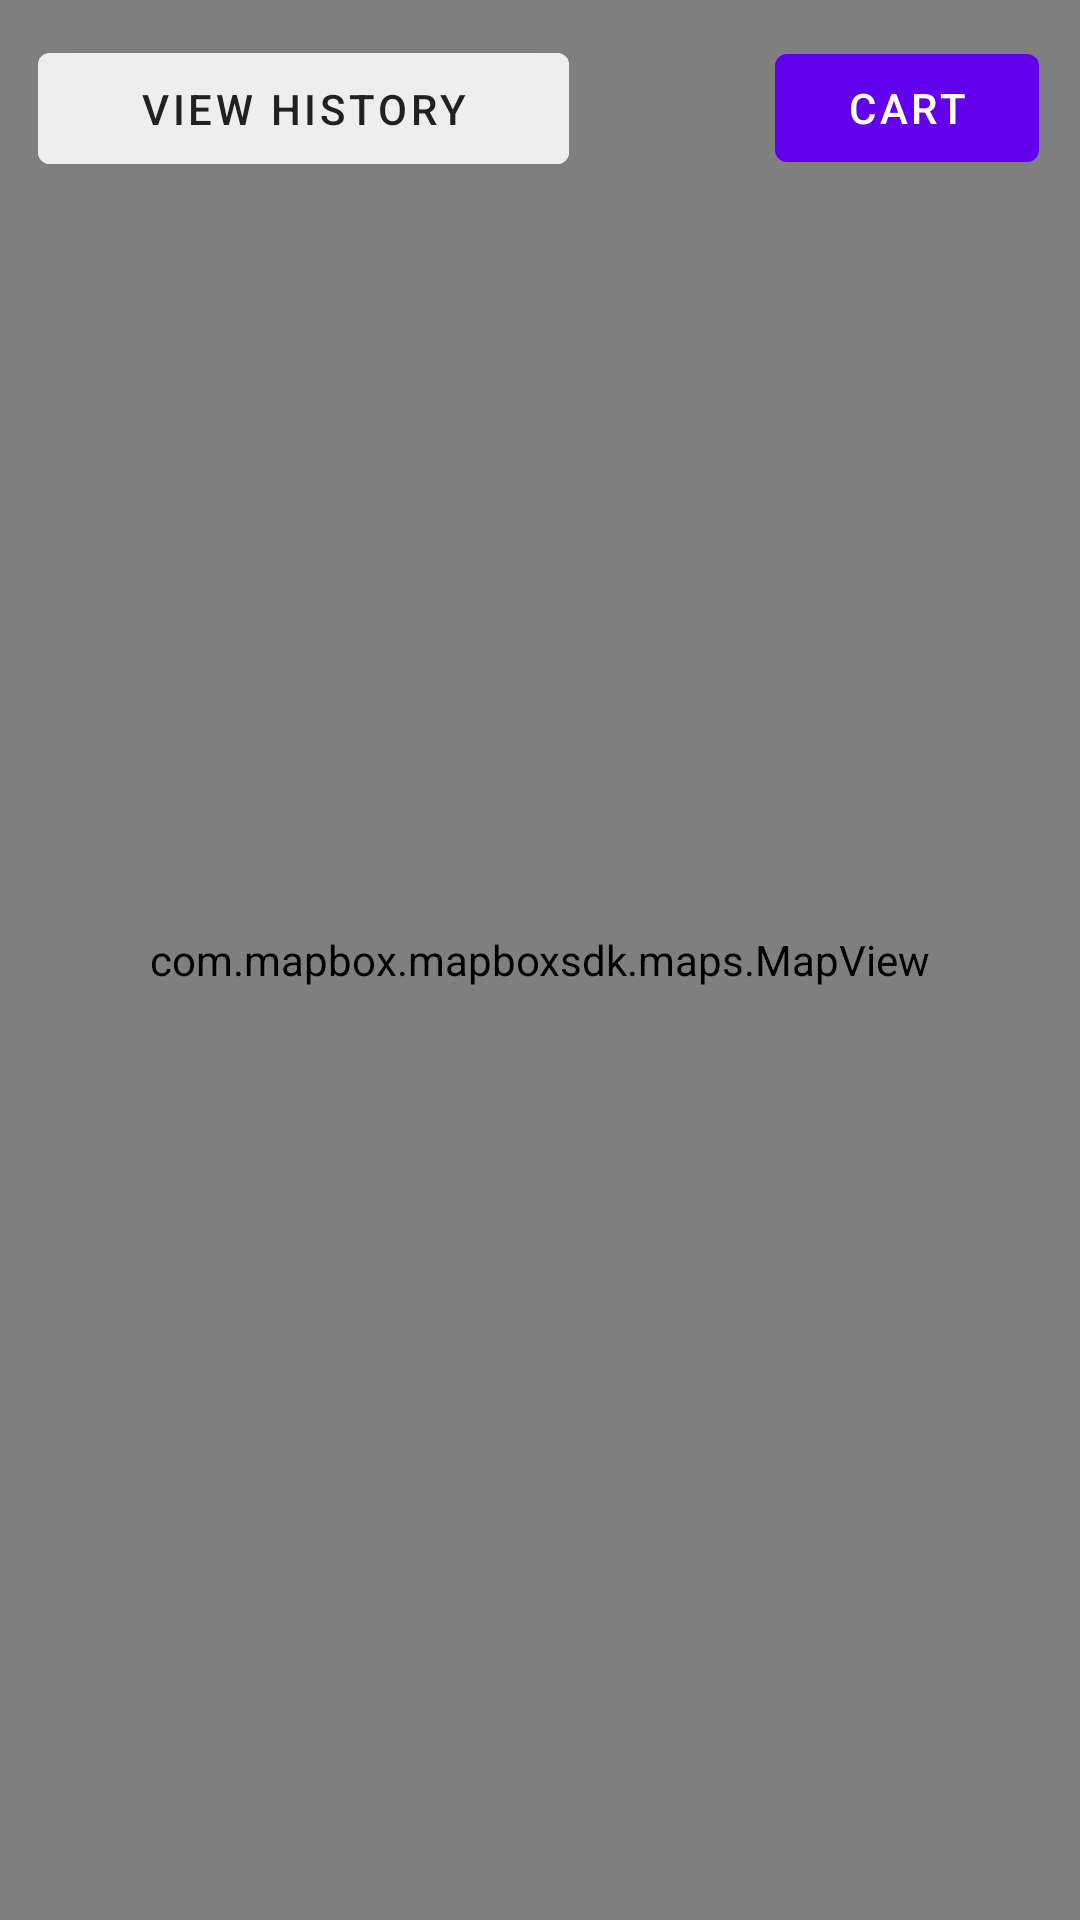

Reconstruct the res/layout file that produces this screen, plus the resources it refers to.
<!-- AndroidManifest.xml: activity theme Theme.USCDoorDrinkTeam65.NoActionBar -->
<!-- res/layout/activity_main.xml -->
<?xml version="1.0" encoding="utf-8"?>
<androidx.constraintlayout.widget.ConstraintLayout xmlns:android="http://schemas.android.com/apk/res/android"
    xmlns:app="http://schemas.android.com/apk/res-auto"
    xmlns:mapbox="http://schemas.android.com/apk/res-auto"
    xmlns:tools="http://schemas.android.com/tools"
    android:layout_width="match_parent"
    android:layout_height="match_parent"
    tools:context=".MainActivity">

    <Button
        android:id="@+id/buttonnav"
        android:layout_width="187dp"
        android:layout_height="51dp"
        android:layout_marginEnd="16dp"
        android:backgroundTint="@color/md_grey_200"
        android:enabled="false"
        android:text="Navigate"
        android:textColor="@color/md_grey_900"
        app:layout_constraintBottom_toBottomOf="parent"
        app:layout_constraintEnd_toEndOf="parent"
        app:layout_constraintTop_toTopOf="parent"
        app:layout_constraintVertical_bias="0.96" />

    <Button
        android:id="@+id/buttoncart"
        android:layout_width="wrap_content"
        android:layout_height="wrap_content"
        android:text="Cart"
        app:layout_constraintBottom_toBottomOf="@+id/mapView"
        app:layout_constraintEnd_toEndOf="@+id/mapView"
        app:layout_constraintHorizontal_bias="0.95"
        app:layout_constraintStart_toStartOf="parent"
        app:layout_constraintTop_toTopOf="@+id/mapView"
        app:layout_constraintVertical_bias="0.01999998" />
    <Button
        android:id="@+id/buttonopen"
        android:layout_width="187dp"
        android:layout_height="51dp"
        android:backgroundTint="@color/md_grey_200"
        android:enabled="false"
        android:text="View"
        android:textColor="@color/md_grey_900"
        app:iconTint="#00FFFFFF"
        app:layout_constraintHorizontal_bias="0.06"
        app:layout_constraintStart_toStartOf="parent"
        app:layout_constraintVertical_bias="0.96"
        mapbox:layout_constraintBottom_toBottomOf="parent"
        mapbox:layout_constraintEnd_toEndOf="parent"
        mapbox:layout_constraintTop_toTopOf="parent" />

    <Button
        android:id="@+id/buttonHistory"
        android:layout_width="177dp"
        android:layout_height="49dp"
        android:backgroundTint="@color/md_grey_200"
        android:enabled="true"
        android:text="View History"
        android:textColor="@color/md_grey_900"
        app:layout_constraintBottom_toBottomOf="@+id/mapView"
        app:layout_constraintEnd_toEndOf="@+id/mapView"
        app:layout_constraintHorizontal_bias="0.07"
        app:layout_constraintStart_toStartOf="parent"
        app:layout_constraintTop_toTopOf="@+id/mapView"
        app:layout_constraintVertical_bias="0.01999998"
        tools:layout_editor_absoluteY="16dp" />

    <com.mapbox.mapboxsdk.maps.MapView
        android:id="@+id/mapView"
        android:layout_width="match_parent"
        android:layout_height="match_parent"
        app:layout_constraintEnd_toEndOf="parent"
        mapbox:mapbox_cameraTargetLat="34.023073"
        mapbox:mapbox_cameraTargetLng="-118.286163"
        mapbox:mapbox_cameraZoom="14"
        tools:layout_editor_absoluteY="29dp">

    </com.mapbox.mapboxsdk.maps.MapView>

</androidx.constraintlayout.widget.ConstraintLayout>
<!-- resources referenced by this layout -->
<resources>
  <color name="md_grey_200">#EEEEEE</color>
  <color name="md_grey_900">#212121</color>
  <style name="Theme.USCDoorDrinkTeam65.NoActionBar">
          <item name="windowActionBar">false</item>
          <item name="windowNoTitle">true</item>
      </style>
</resources>
